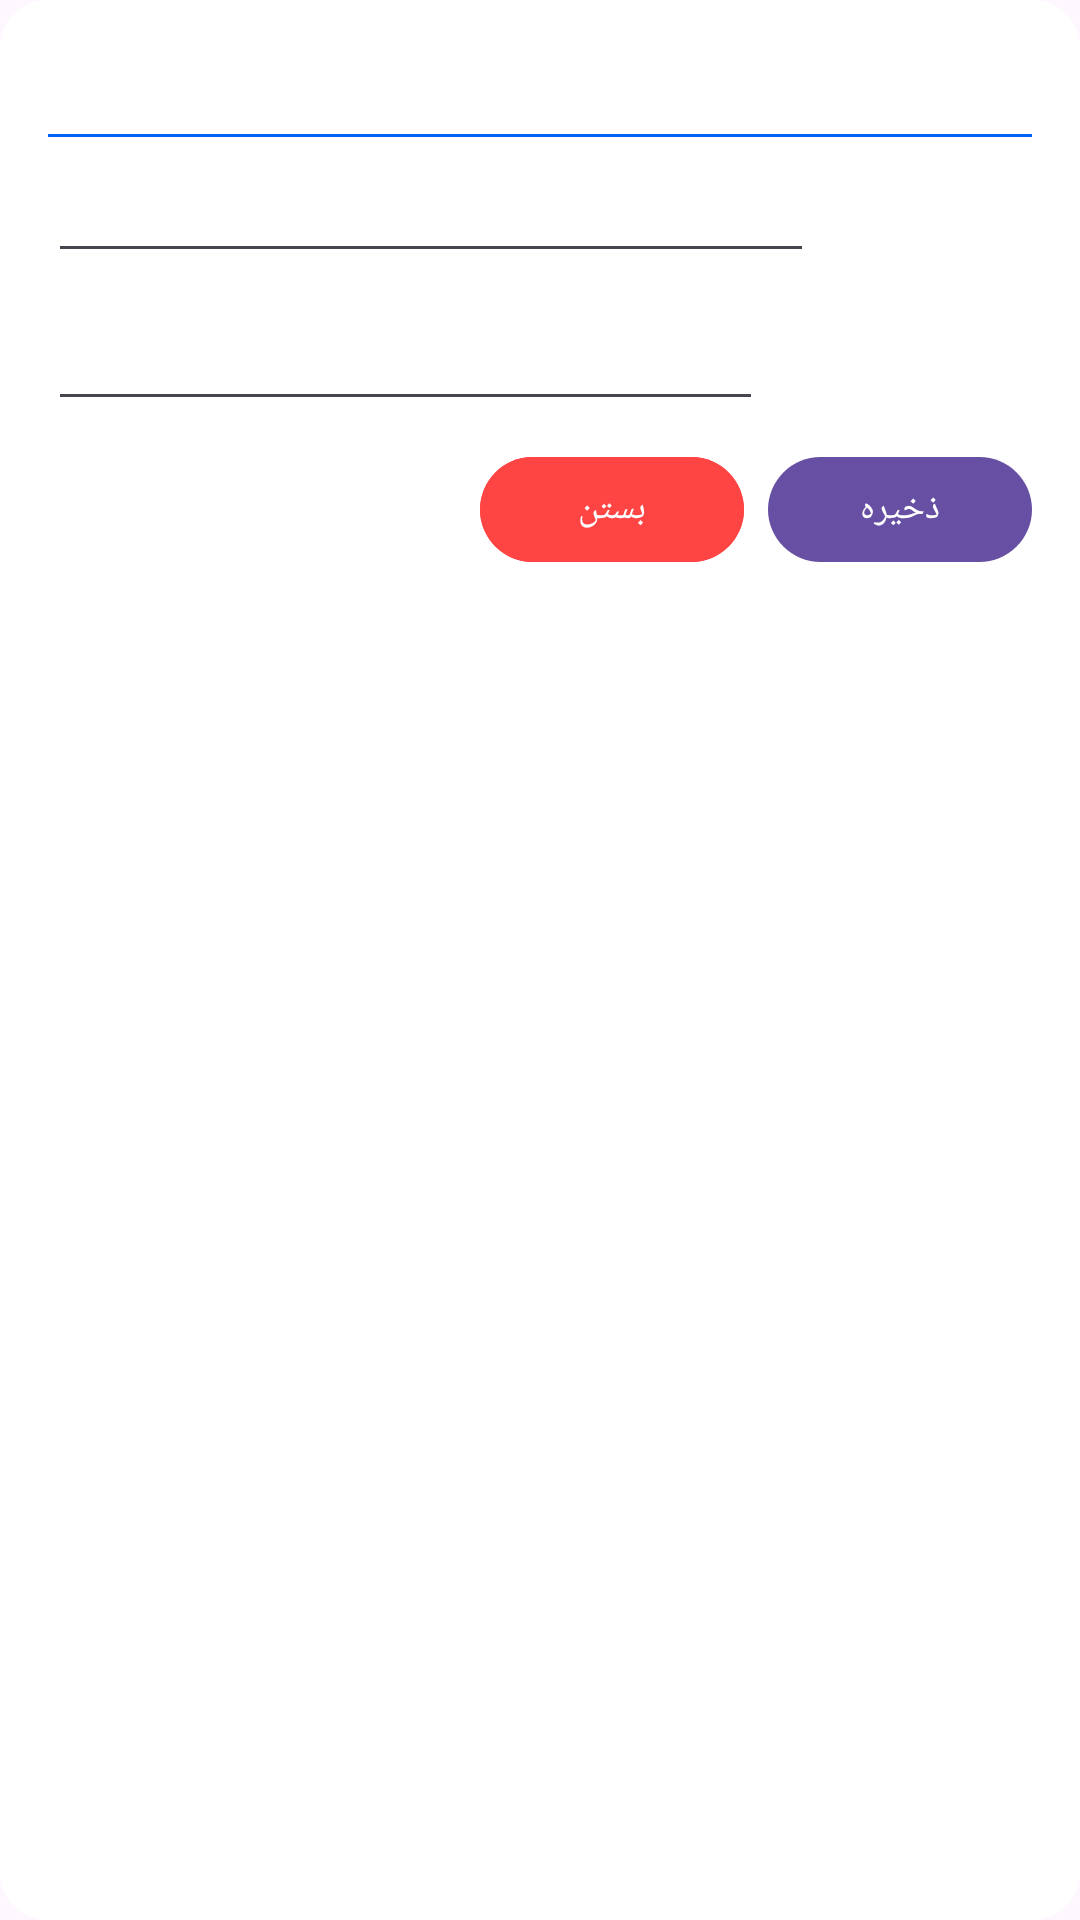

Produce the Android XML layout that renders to this screen, including the resource entries it uses.
<!-- AndroidManifest.xml: application theme Theme.Material3.Light.NoActionBar -->
<!-- res/layout/dialog_add_edit_material.xml -->
<?xml version="1.0" encoding="utf-8"?>
<LinearLayout xmlns:android="http://schemas.android.com/apk/res/android"
    xmlns:app="http://schemas.android.com/apk/res-auto"
    android:layout_width="match_parent"
    android:layout_height="wrap_content"
    android:background="@drawable/dialog_background"
    android:focusable="false"
    android:focusableInTouchMode="false">

    <LinearLayout
        android:layout_width="match_parent"
        android:layout_height="wrap_content"
        android:orientation="vertical"
        android:padding="@dimen/padding_large">

        <com.google.android.material.textview.MaterialTextView
            android:id="@+id/tvTitleDialog"
            style="@style/MediumBoldTextStyle"
            android:layout_width="match_parent"
            android:layout_height="wrap_content"
            android:layout_gravity="center"
            android:gravity="center"
            android:text="@string/label_add_material"
            app:layout_constraintEnd_toEndOf="parent"
            app:layout_constraintTop_toTopOf="parent" />

        <View
            android:layout_width="match_parent"
            android:layout_height="1dp"
            android:layout_marginVertical="@dimen/padding_medium"
            android:background="@color/color_primary" />

        <androidx.constraintlayout.widget.ConstraintLayout
            android:id="@+id/clMaterialName"
            android:layout_width="match_parent"
            android:layout_height="wrap_content">

            <androidx.appcompat.widget.AppCompatEditText
                android:id="@+id/etMaterialName"
                style="@style/MediumBoldTextStyle"
                android:layout_width="0dp"
                android:layout_height="wrap_content"
                android:inputType="text"
                app:layout_constraintBottom_toBottomOf="parent"
                app:layout_constraintEnd_toStartOf="@+id/tvTitleName"
                app:layout_constraintStart_toStartOf="parent"
                app:layout_constraintTop_toTopOf="parent" />

            <com.google.android.material.textview.MaterialTextView
                android:id="@+id/tvTitleName"
                style="@style/MediumBoldTextStyle"
                android:layout_width="wrap_content"
                android:layout_height="wrap_content"
                android:text="@string/label_material_name_star"
                app:layout_constraintBottom_toBottomOf="parent"
                app:layout_constraintEnd_toEndOf="parent"
                app:layout_constraintTop_toTopOf="parent" />

        </androidx.constraintlayout.widget.ConstraintLayout>

        <androidx.constraintlayout.widget.ConstraintLayout
            android:layout_width="match_parent"
            android:layout_height="wrap_content"
            android:layout_marginTop="@dimen/padding_large">

            <androidx.appcompat.widget.AppCompatEditText
                android:id="@+id/etMaterialPrice"
                style="@style/MediumBoldTextStyle"
                android:layout_width="0dp"
                android:layout_height="wrap_content"
                android:inputType="number"
                app:layout_constraintBottom_toBottomOf="parent"
                app:layout_constraintEnd_toStartOf="@+id/tvTitlePrice"
                app:layout_constraintStart_toStartOf="parent"
                app:layout_constraintTop_toTopOf="parent" />

            <com.google.android.material.textview.MaterialTextView
                android:id="@+id/tvTitlePrice"
                style="@style/MediumBoldTextStyle"
                android:layout_width="wrap_content"
                android:layout_height="wrap_content"
                android:text="@string/label_price_star"
                app:layout_constraintBottom_toBottomOf="parent"
                app:layout_constraintEnd_toEndOf="parent"
                app:layout_constraintTop_toTopOf="parent" />

        </androidx.constraintlayout.widget.ConstraintLayout>

        <LinearLayout
            android:layout_width="match_parent"
            android:layout_height="wrap_content"
            android:gravity="end"
            android:orientation="horizontal"
            android:paddingTop="@dimen/padding_medium">

            <Button
                android:id="@+id/btnCancel"
                style="@style/ButtonDefault"
                android:layout_width="wrap_content"
                android:layout_height="wrap_content"
                android:backgroundTint="@android:color/holo_red_light"
                android:text="@string/label_close" />

            <Button
                android:id="@+id/btnSave"
                style="@style/ButtonDefault"
                android:layout_width="wrap_content"
                android:layout_height="wrap_content"
                android:layout_marginStart="8dp"
                android:text="@string/label_save" />

        </LinearLayout>

    </LinearLayout>

</LinearLayout>
<!-- resources referenced by this layout -->
<resources>
  <color name="color_primary">#0063F5</color>
  <dimen name="padding_large">16dp</dimen>
  <dimen name="padding_medium">12dp</dimen>
  <!-- drawable dialog_background (drawable) -->
  <?xml version="1.0" encoding="utf-8"?>
  <shape xmlns:android="http://schemas.android.com/apk/res/android"
      android:shape="rectangle">
      <corners android:radius="@dimen/padding_large" />
      <solid android:color="@color/white" />
  </shape>
  <string name="label_add_material">افزودن مواد اولیه</string>
  <string name="label_close">بستن</string>
  <string name="label_material_name_star">نام مواد اولیه * :</string>
  <string name="label_price_star">قیمت به کیلو گرم * :</string>
  <string name="label_save">ذخیره</string>
  <style name="ButtonDefault">
          <item name="fontFamily">@font/iran_yekan_bakh_bold</item>
          <item name="android:textSize">@dimen/font_medium</item>
          <item name="android:minHeight">35dp</item>
          <item name="android:textColor">?attr/colorOnPrimary</item>
          <item name="android:elevation">0dp</item>
          <item name="android:insetBottom">0dp</item>
          <item name="android:insetTop">0dp</item>
      </style>
  <style name="MediumBoldTextStyle">
          <item name="fontFamily">@font/iran_yekan_bakh_bold</item>
          <item name="android:textSize">@dimen/font_medium</item>
          <item name="android:textColor">?attr/colorOnPrimarySurface</item>
      </style>
  <color name="white">#FFFFFFFF</color>
  <dimen name="font_medium">12sp</dimen>
</resources>
